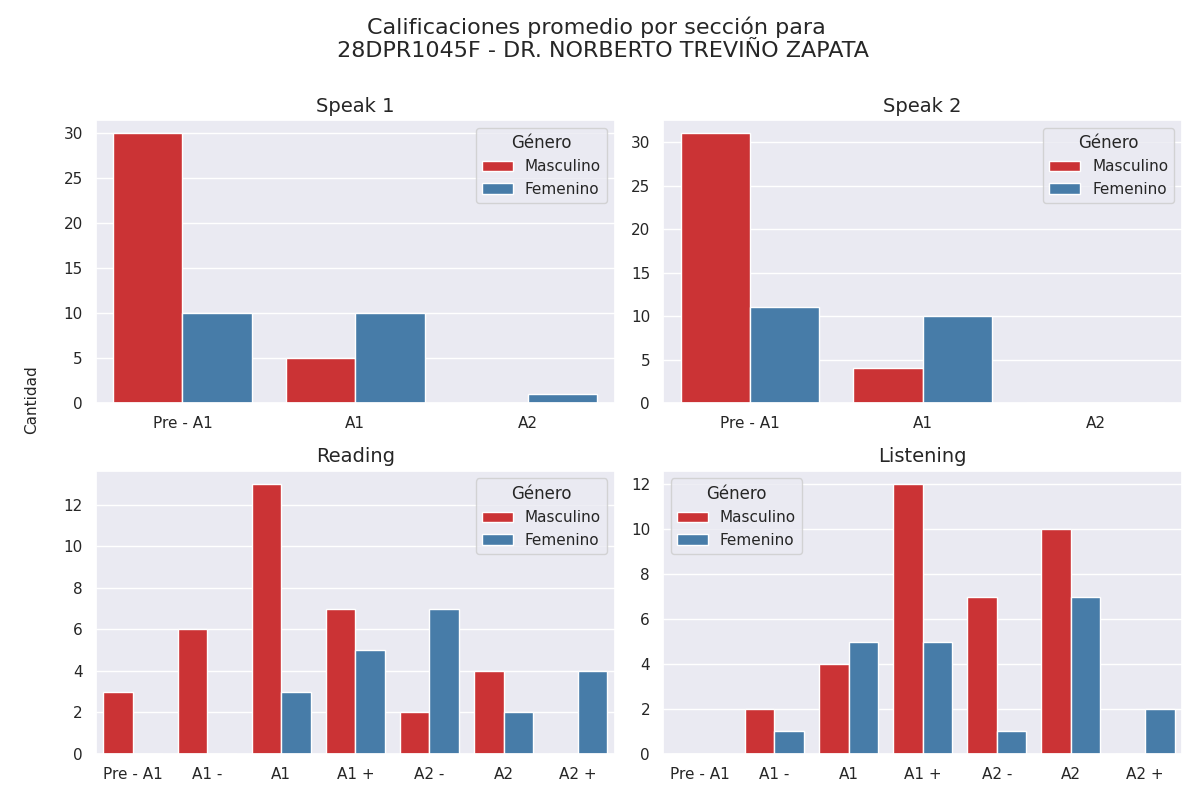

The data file committed next to this chart (first rows):
seccion, calificacion, cantidad, genero
speak 1, Pre - A1, 30, 0
speak 1, A1, 5, 0
speak 1, A2, 0, 0
speak 2, Pre - A1, 31, 0
speak 2, A1, 4, 0
speak 2, A2, 0, 0
reading, Pre - A1, 3, 0
reading, A1 -, 6, 0
reading, A1, 13, 0
reading, A1 +, 7, 0
reading, A2 -, 2, 0
reading, A2, 4, 0
reading, A2 +, 0, 0
listening, Pre - A1, 0, 0
listening, A1 -, 2, 0
listening, A1, 4, 0
listening, A1 +, 12, 0
listening, A2 -, 7, 0
listening, A2, 10, 0
listening, A2 +, 0, 0
speak 1, Pre - A1, 10, 1
speak 1, A1, 10, 1
speak 1, A2, 1, 1
speak 2, Pre - A1, 11, 1
speak 2, A1, 10, 1
speak 2, A2, 0, 1
reading, Pre - A1, 0, 1
reading, A1 -, 0, 1
reading, A1, 3, 1
reading, A1 +, 5, 1
reading, A2 -, 7, 1
reading, A2, 2, 1
reading, A2 +, 4, 1
listening, Pre - A1, 0, 1
listening, A1 -, 1, 1
listening, A1, 5, 1
listening, A1 +, 5, 1
listening, A2 -, 1, 1
listening, A2, 7, 1
listening, A2 +, 2, 1
